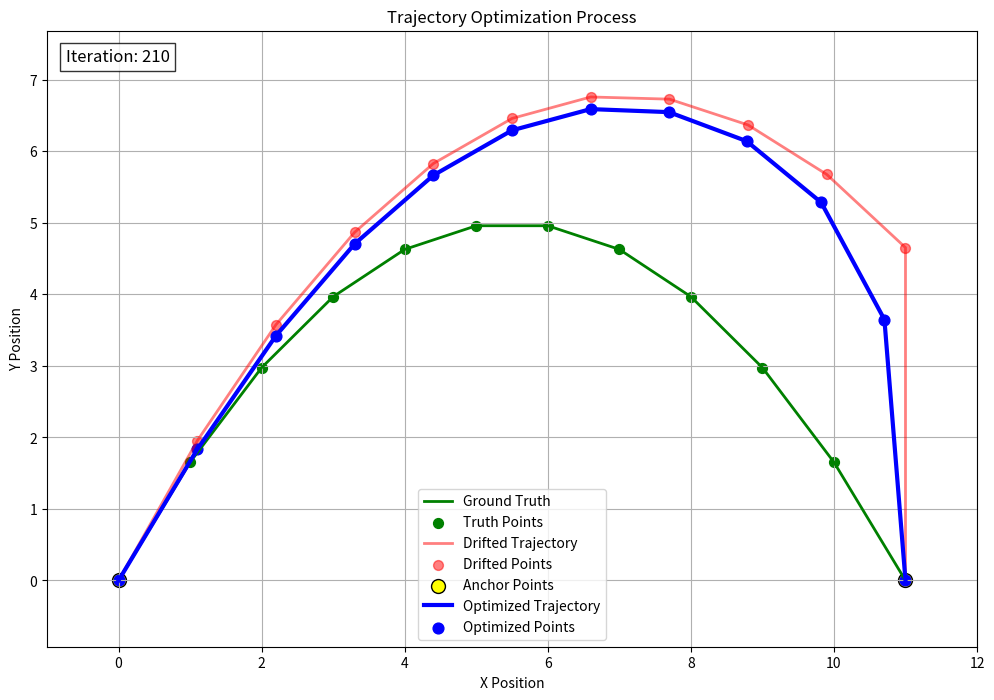
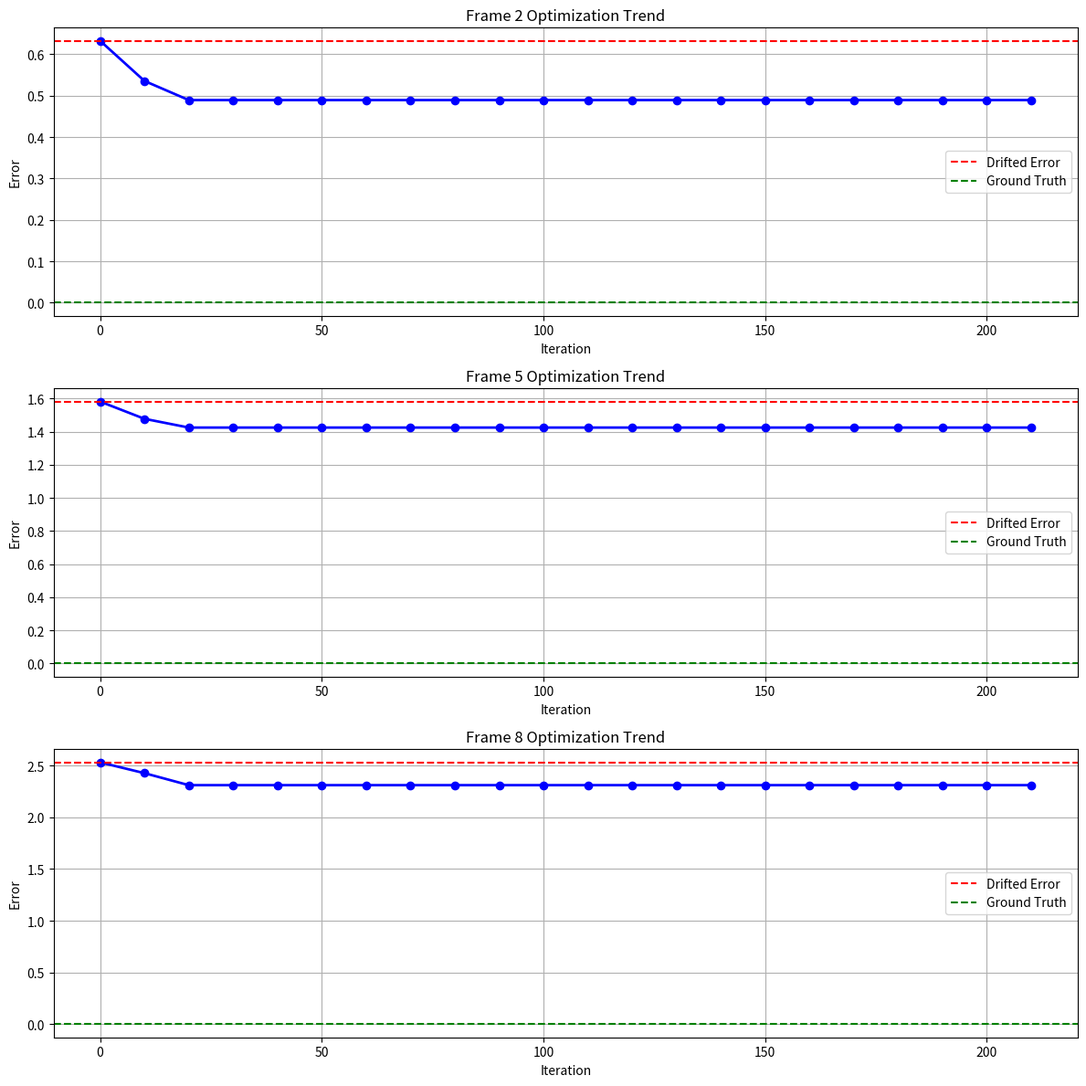

Write Python code to recreate these figures, in order.
import numpy as np
import matplotlib.pyplot as plt
from matplotlib.animation import FuncAnimation

# ==============================================
# 场景：12帧轨迹，2个关键帧锚点，中间10帧漂移
# ==============================================

# 1. 真值（锚点，绝对不动）
pose_gt_0 = np.array([0.0, 0.0])     # 第0帧：起点
pose_gt_11 = np.array([11.0, 0.0])  # 第11帧：终点（绝对真值）

# 2. 生成抛物线轨迹的真值
# 抛物线方程：y = ax² + bx + c
# 已知两点 (0,0) 和 (11,0)，顶点在中间 x=5.5, y=5
# 计算抛物线参数
a = -20 / (11**2)  # 顶点在(5.5,5)的抛物线
b = 220 / 121
c = 0

# 生成抛物线轨迹的真值
pose_gt = []
for i in range(12):
    x = i
    y = a * x**2 + b * x + c
    pose_gt.append(np.array([x, y]))
pose_gt = np.array(pose_gt)

# 3. 模拟LiDAR Odom递推结果：带漂移的轨迹
pose_drift = []
for i in range(12):
    if i == 0:
        pose_drift.append(pose_gt_0.copy())
    elif i == 11:
        pose_drift.append(pose_gt_11.copy())
    else:
        # 抛物线真值加上漂移
        x = i
        y_true = a * x**2 + b * x + c
        # 添加漂移：y方向向上飘，x方向也有轻微漂移
        y_drift = y_true + 0.3 * i  # 向上漂移
        x_drift = x + 0.1 * i  # 向右漂移
        pose_drift.append(np.array([x_drift, y_drift]))

pose_drift = np.array(pose_drift)

# ==============================================
# 核心：全局轨迹平滑优化（两个锚点固定）
# ==============================================
def smooth_whole_trajectory(poses, fixed_idx, fixed_poses, alpha=0.5, max_iter=200):
    """
    全局轨迹优化
    原理：让每一帧 = 靠近原始值 + 靠近前后帧（平滑）
    固定关键帧不动
    """
    optimized = poses.copy()
    optimization_history = [optimized.copy()]

    for _ in range(max_iter):
        # 固定锚点（绝对真值）
        for idx, pos in zip(fixed_idx, fixed_poses):
            optimized[idx] = pos

        # 遍历中间所有帧，全局平滑更新
        for i in range(1, 11):  # 只优化 1~10 帧
            prev = optimized[i-1]  # 前一帧
            next_p = optimized[i+1] # 后一帧
            curr = poses[i]         # 原始漂移值

            # 核心公式：全局平滑
            optimized[i] = (1 - alpha) * curr + alpha * (prev + next_p) / 2
        
        # 每10次迭代记录一次
        if _ % 10 == 0:
            optimization_history.append(optimized.copy())

    # 最后再记录一次
    optimization_history.append(optimized.copy())
    return optimized, optimization_history

# 执行优化
pose_opt, optimization_history = smooth_whole_trajectory(
    poses=pose_drift,
    fixed_idx=[0, 11],        # 两个锚点索引
    fixed_poses=[pose_gt_0, pose_gt_11],  # 两个锚点真值
    alpha=0.5,
    max_iter=200  # 增加迭代次数
)

# ==============================================
# 打印结果，看漂移是否被拉回
# ==============================================
print("=== 优化前（漂移）第11帧误差 ===")
print("预测值：", pose_drift[11])
print("真值：", pose_gt_11)
print("误差：", np.linalg.norm(pose_drift[11] - pose_gt_11))

print("\n=== 优化后第11帧 ===")
print("优化值：", pose_opt[11])
print("误差：", np.linalg.norm(pose_opt[11] - pose_gt_11))

print("\n=== 中间第5帧（漂移被拉回）===")
print("优化前：", pose_drift[5])
print("优化后：", pose_opt[5])
print("真值：", pose_gt[5])

# 计算中间帧的误差变化
print("\n=== 中间帧误差变化 ===")
for i in [2, 5, 8]:
    drift_error = np.linalg.norm(pose_drift[i] - pose_gt[i])
    opt_error = np.linalg.norm(pose_opt[i] - pose_gt[i])
    improvement = (drift_error - opt_error) / drift_error * 100
    print(f"第{i}帧: 漂移误差={drift_error:.3f}, 优化误差={opt_error:.3f}, 改进={improvement:.2f}%")

# ==============================================
# 可视化优化过程
# ==============================================
def plot_optimization_process():
    fig, ax = plt.subplots(figsize=(12, 8))
    
    # 绘制真值轨迹
    ax.plot(pose_gt[:, 0], pose_gt[:, 1], 'g-', label='Ground Truth', linewidth=2)
    ax.scatter(pose_gt[:, 0], pose_gt[:, 1], c='g', s=50, label='Truth Points')
    
    # 绘制漂移轨迹
    ax.plot(pose_drift[:, 0], pose_drift[:, 1], 'r-', label='Drifted Trajectory', linewidth=2, alpha=0.5)
    ax.scatter(pose_drift[:, 0], pose_drift[:, 1], c='r', s=50, label='Drifted Points', alpha=0.5)
    
    # 标记锚点
    ax.scatter([pose_gt_0[0], pose_gt_11[0]], [pose_gt_0[1], pose_gt_11[1]], 
                c='yellow', s=100, edgecolors='black', label='Anchor Points')
    
    # 初始化优化轨迹
    opt_line, = ax.plot([], [], 'b-', label='Optimized Trajectory', linewidth=3)
    opt_points = ax.scatter([], [], c='b', s=60, label='Optimized Points')
    
    # 添加迭代次数文本
    iter_text = ax.text(0.02, 0.95, '', transform=ax.transAxes, fontsize=12, 
                        bbox=dict(facecolor='white', alpha=0.8))
    
    ax.set_xlabel('X Position')
    ax.set_ylabel('Y Position')
    ax.set_title('Trajectory Optimization Process')
    ax.legend()
    ax.grid(True)
    ax.axis('equal')
    
    # 设置坐标轴范围
    all_x = np.concatenate([pose_gt[:, 0], pose_drift[:, 0], pose_opt[:, 0]])
    all_y = np.concatenate([pose_gt[:, 1], pose_drift[:, 1], pose_opt[:, 1]])
    ax.set_xlim(all_x.min() - 1, all_x.max() + 1)
    ax.set_ylim(all_y.min() - 1, all_y.max() + 1)
    
    def update(frame):
        current_opt = optimization_history[frame]
        opt_line.set_data(current_opt[:, 0], current_opt[:, 1])
        opt_points.set_offsets(current_opt)
        iter_text.set_text(f'Iteration: {frame * 10}')
        return opt_line, opt_points, iter_text
    
    # 创建动画
    anim = FuncAnimation(fig, update, frames=len(optimization_history), 
                       interval=300, blit=True)
    
    # 保存动画
    anim.save('optimization_process.gif', writer='pillow', fps=5)
    print("\n=== 优化过程可视化 ===")
    print("动画已保存为: optimization_process.gif")
    
    plt.show()

# ==============================================
# 绘制中间帧的优化趋势
# ==============================================
def plot_optimization_trend():
    # 选择中间几帧进行分析
    key_frames = [2, 5, 8]
    # 生成与优化历史匹配的迭代次数
    iterations = range(0, len(optimization_history) * 10, 10)[:len(optimization_history)]
    
    fig, axes = plt.subplots(len(key_frames), 1, figsize=(12, 12))
    
    for i, frame_idx in enumerate(key_frames):
        ax = axes[i]
        
        # 计算每轮迭代的误差
        errors = []
        for opt in optimization_history:
            error = np.linalg.norm(opt[frame_idx] - pose_gt[frame_idx])
            errors.append(error)
        
        # 绘制误差趋势
        ax.plot(iterations, errors, 'b-', linewidth=2, marker='o')
        ax.axhline(y=np.linalg.norm(pose_drift[frame_idx] - pose_gt[frame_idx]), 
                   color='r', linestyle='--', label='Drifted Error')
        ax.axhline(y=0, color='g', linestyle='--', label='Ground Truth')
        
        ax.set_title(f'Frame {frame_idx} Optimization Trend')
        ax.set_xlabel('Iteration')
        ax.set_ylabel('Error')
        ax.legend()
        ax.grid(True)
    
    plt.tight_layout()
    plt.savefig('optimization_trend.png')
    print("趋势图已保存为: optimization_trend.png")
    plt.show()

# 执行可视化
plot_optimization_process()
plot_optimization_trend()
